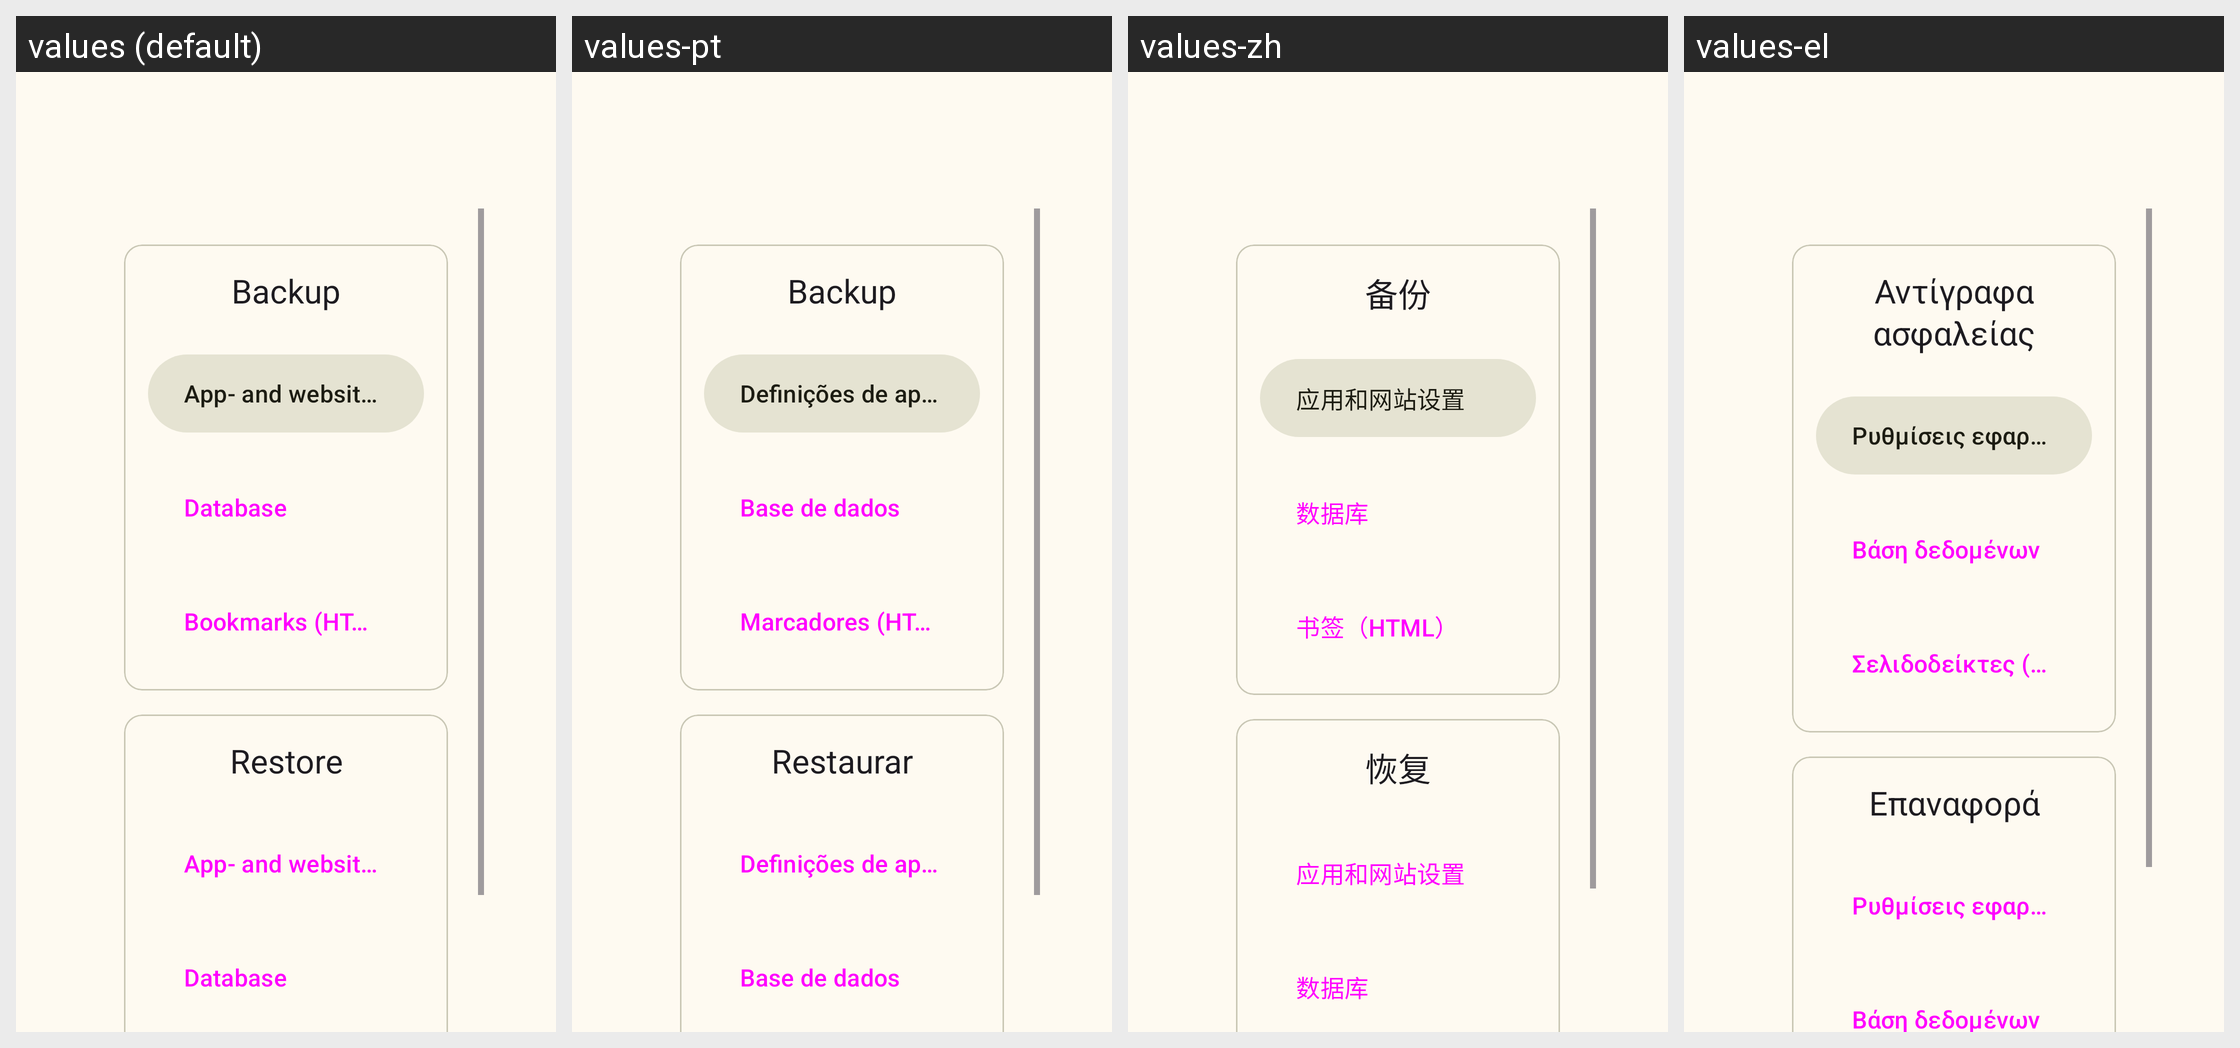

Here is an Android app screen in its default locale and in the app's own translations. Write out the translated-string differences for the strings that appear on this screen.
Android screen res/layout/activity_settings_backup.xml rendered under 4 locales, left to right: values (default), values-pt, values-zh, values-el. Device: Nexus 5 (rendered at 1080×1920; each locale shown at half size, 540×960, under a caption strip naming it); theme AppTheme.
Other locales in the repository, not shown: values-ar, values-cs, values-de, values-es, values-et, values-fa, values-fr, values-he, values-hu, values-id, values-it, values-ja, values-nl, values-pl, values-ro, values-ru, values-sh, values-sr, values-sv, values-tr, values-uk, values-vi, values-zh-rTW.
Strings drawn on this screen, with the default value and each locale's value (text and hints the layout hard-codes, and strings that could not be matched under every locale, appear in the picture but are not listed):

setting_title_data
  values: Backup
  values-pt: Backup
  values-zh: 备份
  values-el: Αντίγραφα ασφαλείας

setting_backup_sumSettings
  values: App- and website settings
  values-pt: Definições de aplicações e sítios Web
  values-zh: 应用和网站设置
  values-el: Ρυθμίσεις εφαρμογών και ιστότοπων

title_appDatabase
  values: Database
  values-pt: Base de dados
  values-zh: 数据库
  values-el: Βάση δεδομένων

album_title_bookmarks_html
  values: Bookmarks (HTML)
  values-pt: Marcadores (HTML)
  values-zh: 书签（HTML）
  values-el: Σελιδοδείκτες (HTML)

settings_data_restore
  values: Restore
  values-pt: Restaurar
  values-zh: 恢复
  values-el: Επαναφορά
